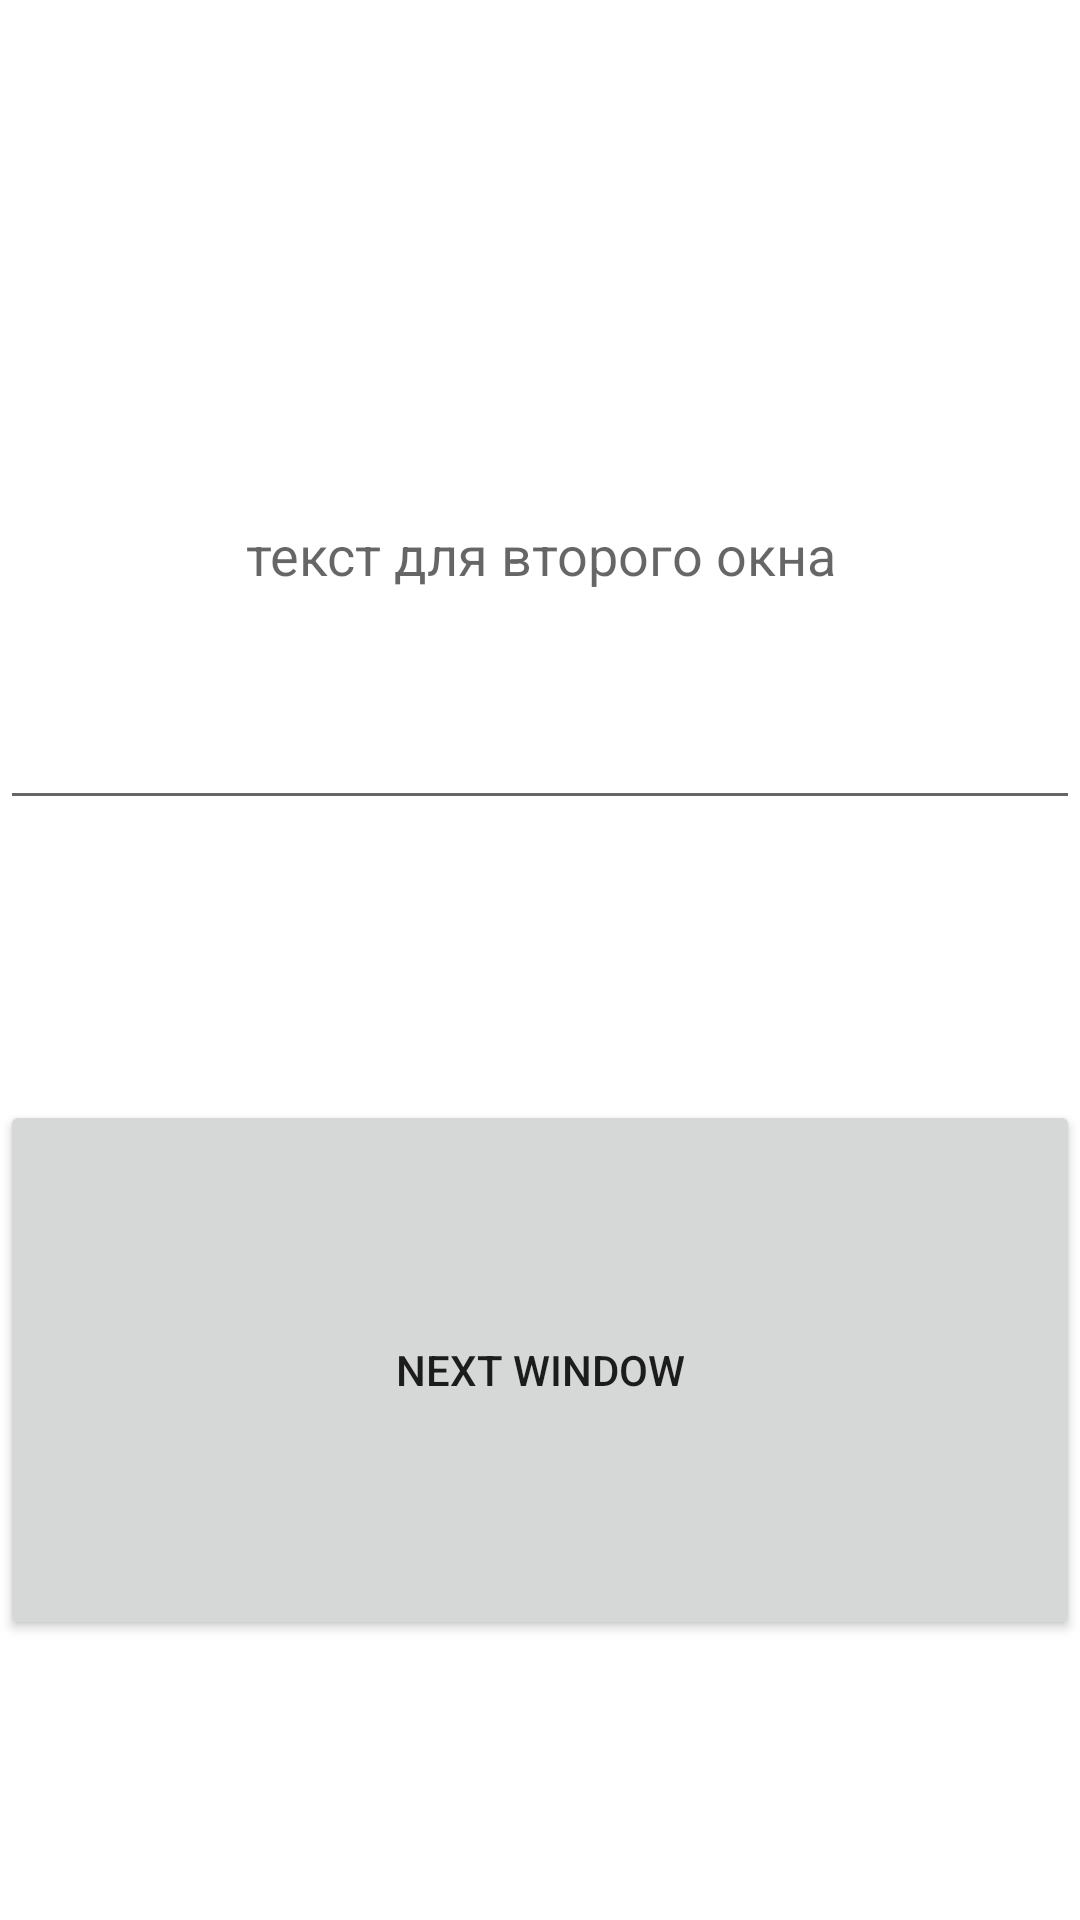

Here is an Android app screen rendered from its layout file. Give the layout XML and the strings, colors and styles it references.
<!-- AndroidManifest.xml: application theme Theme.MyActivity -->
<!-- res/layout/activity_main.xml -->
<?xml version="1.0" encoding="utf-8"?>
<androidx.constraintlayout.widget.ConstraintLayout xmlns:android="http://schemas.android.com/apk/res/android"
    xmlns:app="http://schemas.android.com/apk/res-auto"
    xmlns:tools="http://schemas.android.com/tools"
    android:layout_width="match_parent"
    android:layout_height="match_parent"
    tools:context=".MainActivity">

    <Button
        android:id="@+id/buttonNextWindow"
        android:layout_width="0dp"
        android:layout_height="0dp"
        android:text="@string/next_activity"
        app:layout_constraintBottom_toBottomOf="parent"
        app:layout_constraintDimensionRatio="2:1"
        app:layout_constraintEnd_toEndOf="parent"
        app:layout_constraintHorizontal_bias="0.5"
        app:layout_constraintStart_toStartOf="parent"
        app:layout_constraintTop_toBottomOf="@+id/editText" />

    <EditText
        android:id="@+id/editText"
        android:layout_width="0dp"
        android:layout_height="0dp"
        android:ems="10"
        android:inputType="text"
        android:hint="@string/editText"
        android:gravity="center"
        app:layout_constraintBottom_toTopOf="@+id/buttonNextWindow"
        app:layout_constraintDimensionRatio="w,2:1"
        app:layout_constraintEnd_toEndOf="parent"
        app:layout_constraintStart_toStartOf="parent"
        app:layout_constraintTop_toTopOf="parent" />
</androidx.constraintlayout.widget.ConstraintLayout>
<!-- resources referenced by this layout -->
<resources>
  <string name="editText">текст для второго окна</string>
  <string name="next_activity">next window</string>
  <style name="Theme.MyActivity" parent="Theme.MaterialComponents.DayNight.NoActionBar">
          
          <item name="colorPrimary">@color/purple_500</item>
          <item name="colorPrimaryVariant">@color/purple_700</item>
          <item name="colorOnPrimary">@color/white</item>
          
          <item name="colorSecondary">@color/teal_200</item>
          <item name="colorSecondaryVariant">@color/teal_700</item>
          <item name="colorOnSecondary">@color/black</item>
          
          <item name="android:statusBarColor" tools:targetApi="l">?attr/colorPrimaryVariant</item>
          
          <item name="android:windowFullscreen">true</item>
      </style>
  <color name="purple_500">#FF6200EE</color>
  <color name="purple_700">#FF3700B3</color>
  <color name="white">#FFFFFFFF</color>
  <color name="teal_200">#FF03DAC5</color>
  <color name="teal_700">#FF018786</color>
  <color name="black">#FF000000</color>
</resources>
